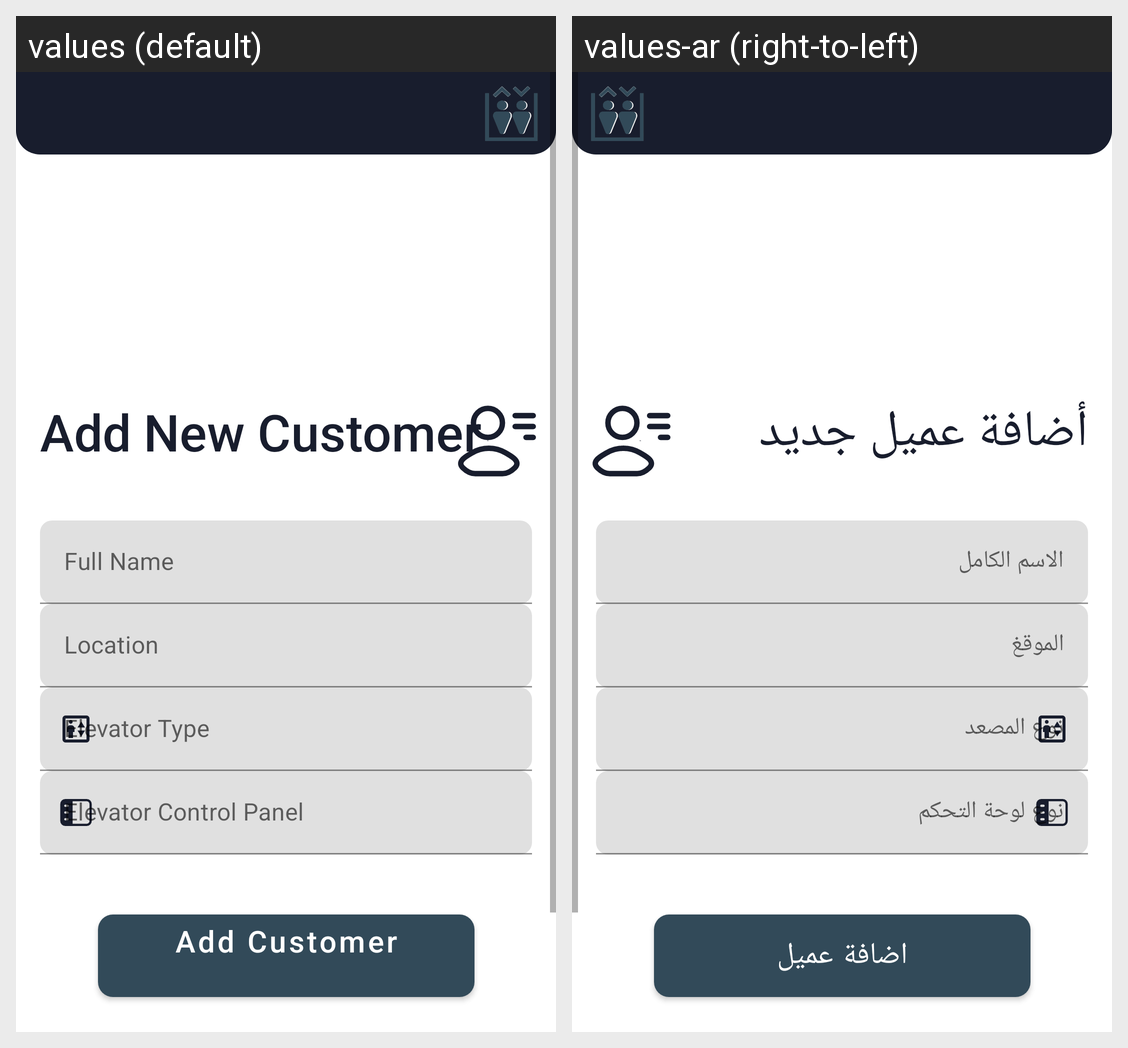

Locale-by-locale string values for the Android screen shown in this grid:
Android screen res/layout/fragment_add_customer.xml rendered under 2 locales, left to right: values (default), values-ar (right-to-left). Device: Nexus 5 (rendered at 1080×1920; each locale shown at half size, 540×960, under a caption strip naming it); theme Theme.MEC.
Strings drawn on this screen, with the default value and each locale's value (text and hints the layout hard-codes, and strings that could not be matched under every locale, appear in the picture but are not listed):

full_name
  values: Full Name
  values-ar: الاسم الكامل

location
  values: Location
  values-ar: الموقغ

elevator_type
  values: Elevator Type
  values-ar: نوع المصعد

Elevator_Control_Panel
  values: Elevator Control Panel 
  values-ar: نوع لوحة التحكم

add_customer
  values: Add Customer
      
  values-ar: اضافة عميل

add_new_customer
  values: Add New Customer
  values-ar: أضافة عميل جديد
